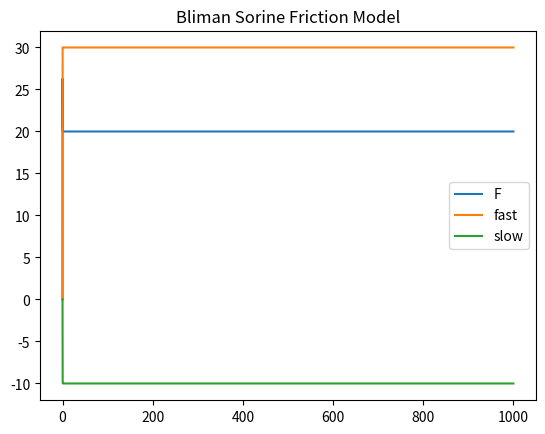

Python code for this plot:
import numpy as np
import matplotlib.pyplot as plt

def dxs_ds(xs, v, a, b):
    vs = np.sign(v)
    dxs_ds = a * xs + b * vs
    return dxs_ds

def intode(s, num_samples):
    xs1 = xs2 = 0
    h = s / num_samples
    v = 0.00001
    F = []
    xs1s = []
    xs2s = []
    for i in range(num_samples):
        F.append(xs1+xs2)
        xs1s.append(xs1)
        xs2s.append(xs2)
        dxs1_ds = dxs_ds(xs1, v, a1, b1)
        dxs2_ds = dxs_ds(xs2, v, a2, b2)
        dxs1 = h * dxs1_ds
        dxs2 = h * dxs2_ds
        xs1 += dxs1
        xs2 += dxs2
    s = np.linspace(0, s, num_samples)
    return F, xs1s, xs2s, s

a1, b1 = -1/0.01, 30/(0.01)
a2, b2 = -1/0.1, -10/(0.1)
F, xs1s, xs2s, t = intode(1000, int(1e6))
plt.plot(t, F, t, xs1s, t, xs2s)
plt.legend(["F", "fast", "slow"])
plt.title("Bliman Sorine Friction Model")
plt.show()
